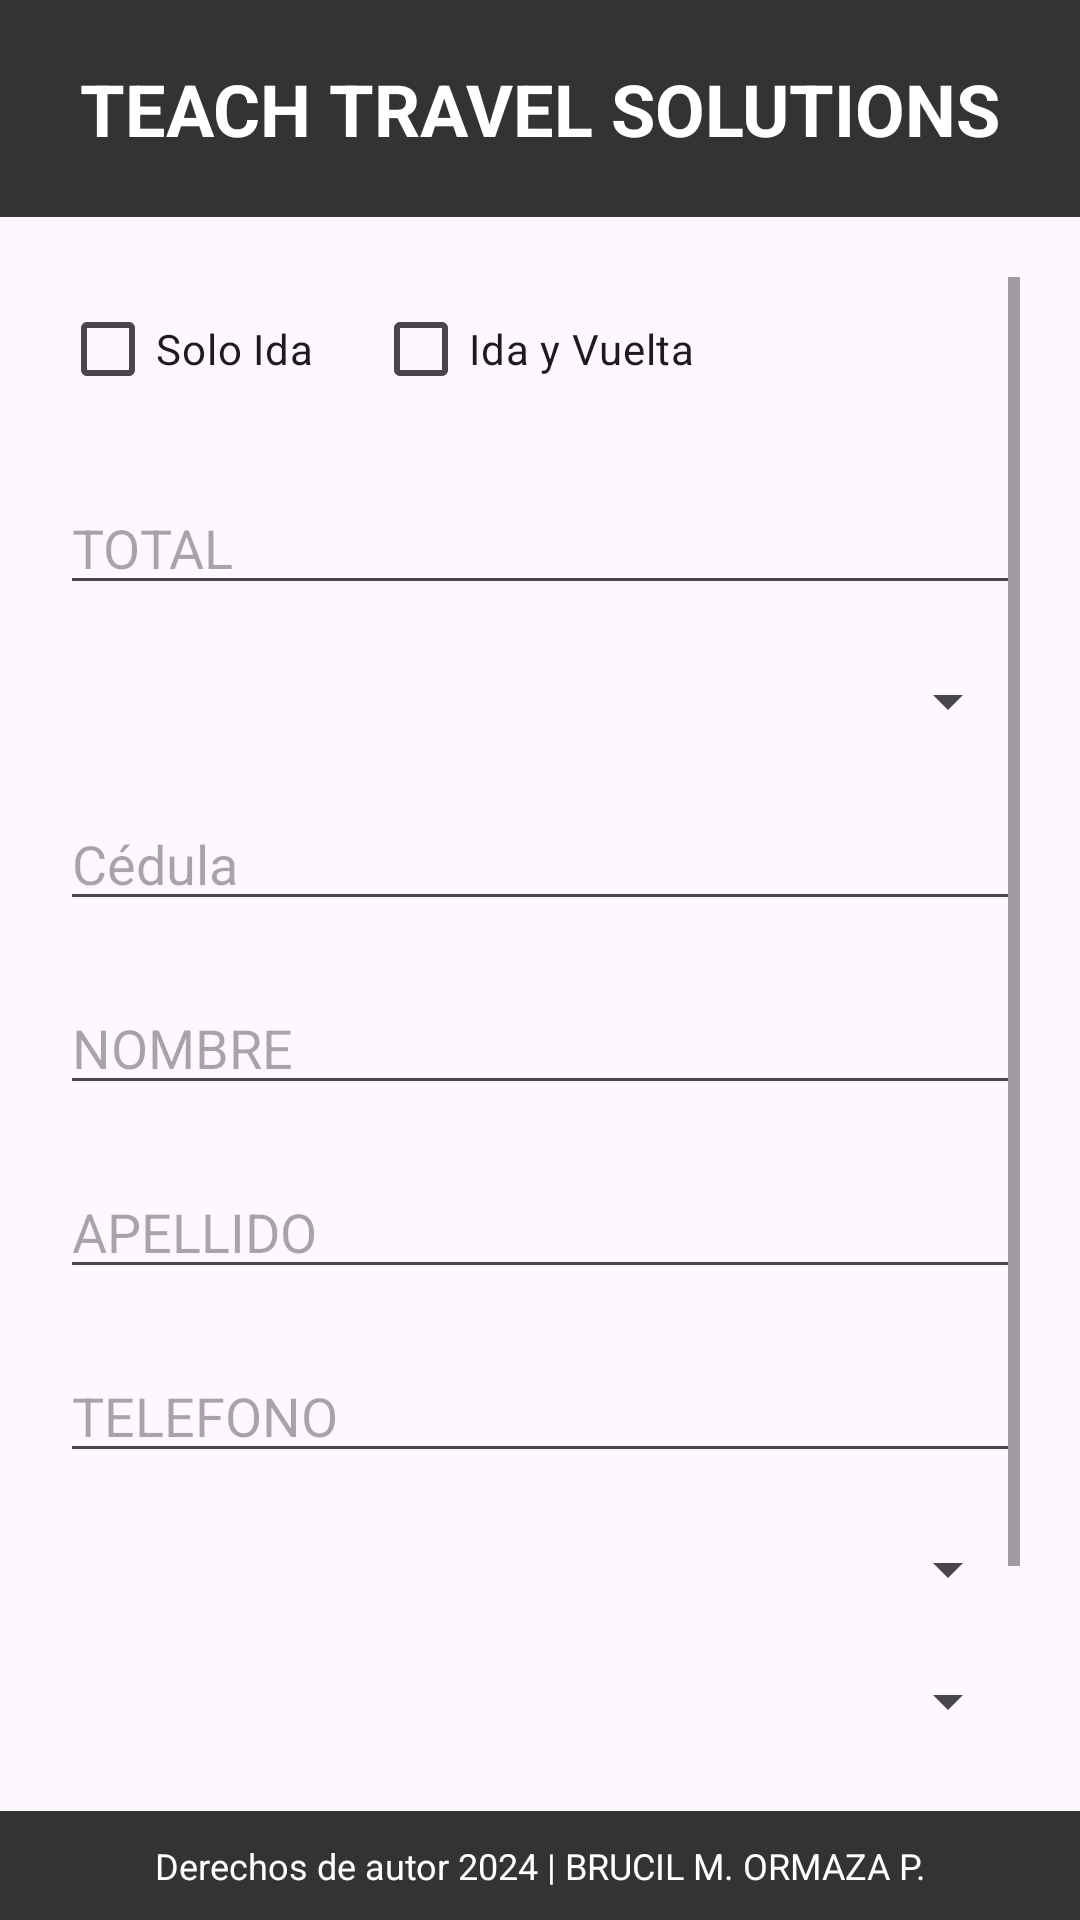

Produce the Android XML layout that renders to this screen, including the resource entries it uses.
<!-- AndroidManifest.xml: application theme Theme.WebApi -->
<!-- res/layout/activity_registro.xml -->
<?xml version="1.0" encoding="utf-8"?>
<RelativeLayout xmlns:android="http://schemas.android.com/apk/res/android"
    xmlns:tools="http://schemas.android.com/tools"
    android:layout_width="match_parent"
    android:layout_height="match_parent">

    
    <TextView
        android:id="@+id/textViewHeader"
        android:layout_width="match_parent"
        android:layout_height="wrap_content"
        android:text="TEACH TRAVEL SOLUTIONS"
        android:textColor="#FFFFFF"
        android:textSize="24sp"
        android:textStyle="bold"
        android:background="#333333"
        android:padding="20dp"
        android:gravity="center" />

    
    <ScrollView
        android:layout_width="match_parent"
        android:layout_height="658dp"
        android:layout_below="@id/textViewHeader"
        android:padding="20dp">

        <LinearLayout
            android:layout_width="match_parent"
            android:layout_height="wrap_content"
            android:orientation="vertical">

            

            <LinearLayout
                android:layout_width="match_parent"
                android:layout_height="wrap_content"
                android:orientation="horizontal">

                <CheckBox
                    android:id="@+id/checkBoxSoloIda"
                    android:layout_width="wrap_content"
                    android:layout_height="wrap_content"
                    android:text="Solo Ida" />

                <CheckBox
                    android:id="@+id/checkBoxIdaVuelta"
                    android:layout_width="wrap_content"
                    android:layout_height="wrap_content"
                    android:layout_marginStart="20dp"
                    android:text="Ida y Vuelta"
                    android:layout_marginLeft="20dp" />
            </LinearLayout>





            
            <LinearLayout
                android:id="@+id/containerNiño"
                android:layout_width="match_parent"
                android:layout_height="wrap_content"
                android:orientation="horizontal"
                android:visibility="gone">

                <Button
                    android:id="@+id/buttonDecrementarNiño"
                    android:layout_width="wrap_content"
                    android:layout_height="wrap_content"
                    android:text="-" />

                <TextView
                    android:id="@+id/textViewCantidadNiño"
                    android:layout_width="wrap_content"
                    android:layout_height="wrap_content"
                    android:text="0" />

                <Button
                    android:id="@+id/buttonIncrementarNiño"
                    android:layout_width="wrap_content"
                    android:layout_height="wrap_content"
                    android:text="+" />
            </LinearLayout>

            <EditText
                android:id="@+id/edV1total"
                android:layout_width="match_parent"
                android:layout_height="wrap_content"
                android:layout_marginTop="20dp"
                android:hint="TOTAL" />

            <Spinner
                android:id="@+id/spinnerClaseVuelo"
                android:layout_width="match_parent"
                android:layout_height="wrap_content"
                android:layout_marginTop="20dp"
                android:entries="@array/clases_vuelo" />

            

            <EditText
                android:id="@+id/editTextCedula"
                android:layout_width="match_parent"
                android:layout_height="wrap_content"
                android:layout_marginTop="20dp"
                android:hint="Cédula" />

            <EditText
                android:id="@+id/editTextCedula3"
                android:layout_width="match_parent"
                android:layout_height="wrap_content"
                android:layout_marginTop="20dp"
                android:hint="NOMBRE" />

            <EditText
                android:id="@+id/editTextCedula4"
                android:layout_width="match_parent"
                android:layout_height="wrap_content"
                android:layout_marginTop="20dp"
                android:hint="APELLIDO" />

            <EditText
                android:id="@+id/editTextCedula5"
                android:layout_width="match_parent"
                android:layout_height="wrap_content"
                android:layout_marginTop="20dp"
                android:hint="TELEFONO " />

            <Spinner
                android:id="@+id/spinnerClaseVuelo2"
                android:layout_width="match_parent"
                android:layout_height="wrap_content"
                android:layout_marginTop="20dp"
                android:entries="@array/clases_vuelo" />

            

            

            <Spinner
                android:id="@+id/spinnerClaseVuelo3"
                android:layout_width="match_parent"
                android:layout_height="wrap_content"
                android:layout_marginTop="20dp"
                android:entries="@array/clases_vuelo" />

            <EditText
                android:id="@+id/editTextCedula2"
                android:layout_width="match_parent"
                android:layout_height="wrap_content"
                android:layout_marginTop="20dp"
                android:hint="FECHA RESERVA" />

            <EditText
                android:id="@+id/editTextCedula6"
                android:layout_width="match_parent"
                android:layout_height="wrap_content"
                android:layout_marginTop="20dp"
                android:hint="TOTAL A CANCELAR" />

            <LinearLayout
                android:layout_width="match_parent"
                android:layout_height="wrap_content"
                android:layout_marginTop="20dp"
                android:orientation="horizontal">

                <Button
                    android:id="@+id/buttonGuardar"
                    android:layout_width="0dp"
                    android:layout_height="wrap_content"
                    android:layout_weight="1"
                    android:text="Guardar" />

                <Button
                    android:id="@+id/buttonDescargar"
                    android:layout_width="0dp"
                    android:layout_height="wrap_content"
                    android:layout_weight="1"
                    android:text="Descargar" />
            </LinearLayout>

        </LinearLayout>

    </ScrollView>

    
    <TextView
        android:id="@+id/textViewFooter"
        android:layout_width="match_parent"
        android:layout_height="wrap_content"
        android:text="Derechos de autor 2024 | BRUCIL M. ORMAZA P."
        android:textColor="#FFFFFF"
        android:textSize="12sp"
        android:background="#333333"
        android:padding="10dp"
        android:gravity="center"
        android:layout_alignParentBottom="true" />

</RelativeLayout>
<!-- resources referenced by this layout -->
<resources>
  <string-array name="clases_vuelo" />
  <style name="Theme.WebApi" parent="Base.Theme.WebApi" />
  <style name="Base.Theme.WebApi" parent="Theme.Material3.DayNight.NoActionBar">
          
          
      </style>
</resources>
